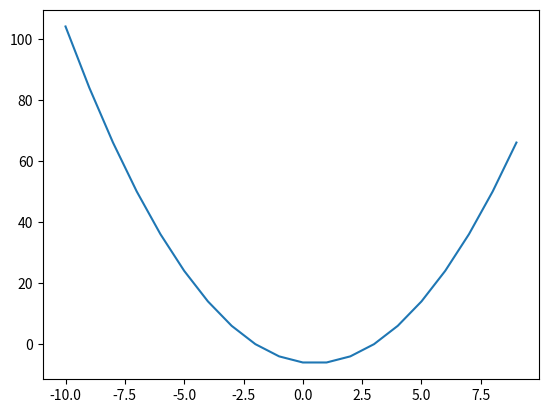

Recreate this plot in Python.
import numpy as np
import matplotlib.pyplot as plt

# Value preparing
x = np.arange(-10, 10, 1)
y = x * x - x - 6

# Plotting
plt.plot(x, y)
plt.show()
